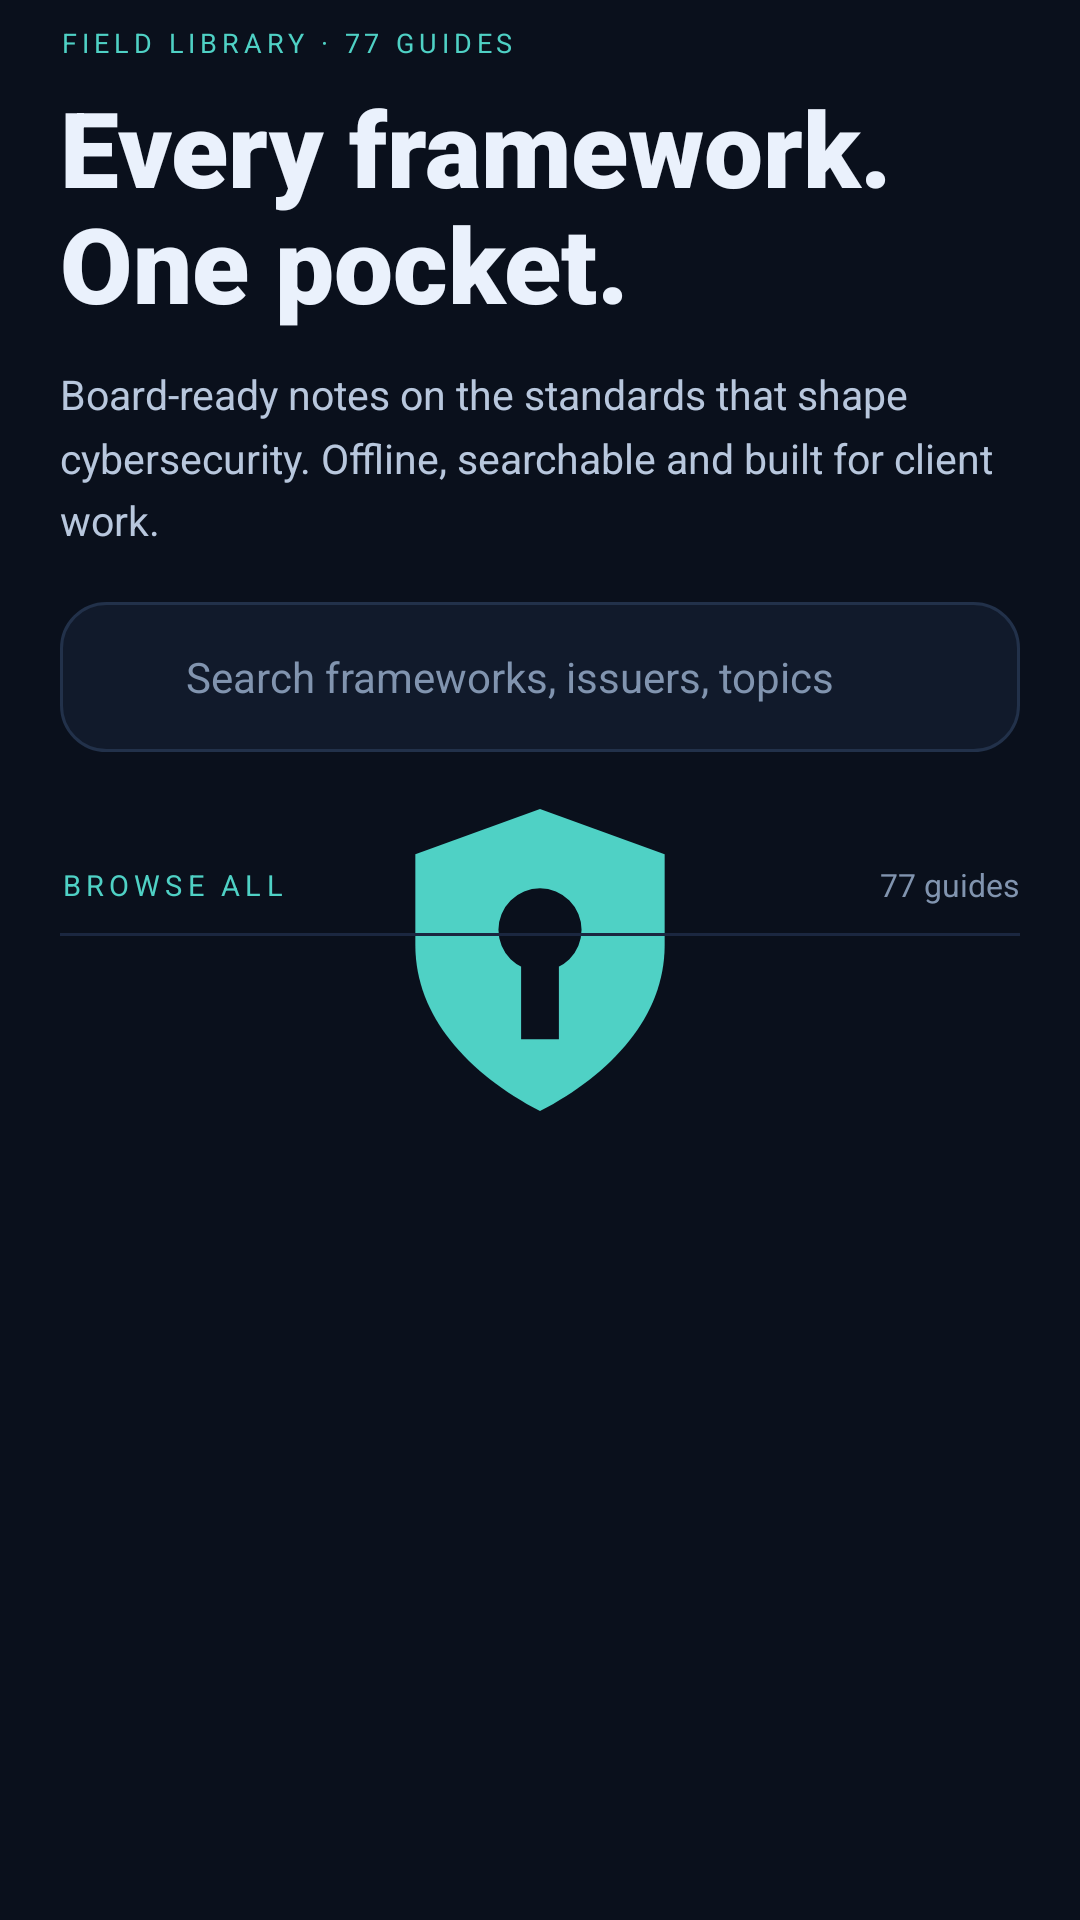

Layout XML and referenced resources for this Android screen:
<!-- AndroidManifest.xml: application theme Theme.SecPocket -->
<!-- res/layout/view_list_header.xml -->
<?xml version="1.0" encoding="utf-8"?>
<LinearLayout xmlns:android="http://schemas.android.com/apk/res/android"
    android:layout_width="match_parent"
    android:layout_height="wrap_content"
    android:orientation="vertical"
    android:paddingStart="20dp"
    android:paddingTop="8dp"
    android:paddingEnd="20dp"
    android:paddingBottom="4dp">

    <TextView
        android:id="@+id/eyebrow"
        android:layout_width="wrap_content"
        android:layout_height="wrap_content"
        android:letterSpacing="0.18"
        android:text="FIELD LIBRARY · 77 GUIDES"
        android:textColor="@color/accent"
        android:textSize="9sp" />

    <TextView
        android:id="@+id/heroTitle"
        android:layout_width="match_parent"
        android:layout_height="wrap_content"
        android:layout_marginTop="10dp"
        android:fontFamily="sans-serif-black"
        android:includeFontPadding="false"
        android:lineSpacingMultiplier="0.94"
        android:text="Every framework.&#10;One pocket."
        android:textColor="@color/text_primary"
        android:textSize="35sp" />

    <TextView
        android:layout_width="match_parent"
        android:layout_height="wrap_content"
        android:layout_marginTop="12dp"
        android:lineSpacingMultiplier="1.3"
        android:text="Board-ready notes on the standards that shape cybersecurity. Offline, searchable and built for client work."
        android:textColor="@color/text_secondary"
        android:textSize="13.5sp" />

    <LinearLayout
        android:id="@+id/searchBox"
        android:layout_width="match_parent"
        android:layout_height="50dp"
        android:layout_marginTop="18dp"
        android:background="@drawable/bg_search_field"
        android:gravity="center_vertical"
        android:orientation="horizontal"
        android:paddingStart="13dp"
        android:paddingEnd="6dp">

        <ImageView
            android:layout_width="19dp"
            android:layout_height="19dp"
            android:contentDescription="@string/search"
            android:src="@drawable/ic_search"
            android:tint="@color/text_muted" />

        <EditText
            android:id="@+id/searchInput"
            android:layout_width="0dp"
            android:layout_height="match_parent"
            android:layout_weight="1"
            android:autofillHints="none"
            android:background="@null"
            android:hint="@string/search_hint"
            android:imeOptions="actionSearch"
            android:importantForAutofill="no"
            android:inputType="text"
            android:maxLines="1"
            android:paddingStart="10dp"
            android:paddingEnd="6dp"
            android:saveEnabled="false"
            android:singleLine="true"
            android:textColor="@color/text_primary"
            android:textColorHint="@color/text_muted"
            android:textSize="14sp" />

        <ImageButton
            android:id="@+id/btnClear"
            android:layout_width="34dp"
            android:layout_height="34dp"
            android:background="?android:attr/selectableItemBackgroundBorderless"
            android:contentDescription="Clear search"
            android:padding="9dp"
            android:scaleType="centerInside"
            android:src="@drawable/ic_close"
            android:tint="@color/text_muted"
            android:visibility="gone" />
    </LinearLayout>

    <HorizontalScrollView
        android:layout_width="match_parent"
        android:layout_height="wrap_content"
        android:layout_marginTop="15dp"
        android:clipToPadding="false"
        android:scrollbars="none">

        <LinearLayout
            android:id="@+id/chipRow"
            android:layout_width="wrap_content"
            android:layout_height="wrap_content"
            android:orientation="horizontal"
            android:paddingEnd="4dp" />
    </HorizontalScrollView>

    <LinearLayout
        android:layout_width="match_parent"
        android:layout_height="wrap_content"
        android:layout_marginTop="22dp"
        android:gravity="center_vertical"
        android:orientation="horizontal">

        <TextView
            android:id="@+id/listLabel"
            android:layout_width="0dp"
            android:layout_height="wrap_content"
            android:layout_weight="1"
            android:letterSpacing="0.18"
            android:text="BROWSE ALL"
            android:textColor="@color/accent"
            android:textSize="9.5sp" />

        <TextView
            android:id="@+id/resultCount"
            android:layout_width="wrap_content"
            android:layout_height="wrap_content"
            android:text="77 guides"
            android:textColor="@color/text_muted"
            android:textSize="10.5sp" />
    </LinearLayout>

    <View
        android:layout_width="match_parent"
        android:layout_height="1dp"
        android:layout_marginTop="9dp"
        android:background="@color/divider" />
</LinearLayout>
<!-- resources referenced by this layout -->
<resources>
  <color name="accent">#4FD1C5</color>
  <color name="divider">#1B2740</color>
  <color name="text_muted">#8194AF</color>
  <color name="text_primary">#EAF1FC</color>
  <color name="text_secondary">#B8C7DD</color>
  <!-- drawable bg_search_field (drawable) -->
  <?xml version="1.0" encoding="utf-8"?>
  <shape xmlns:android="http://schemas.android.com/apk/res/android">
      <solid android:color="@color/surface" />
      <stroke android:width="1dp" android:color="@color/stroke" />
      <corners android:radius="15dp" />
  </shape>
  <string name="search">Search</string>
  <string name="search_hint">Search frameworks, issuers, topics</string>
  <style name="Theme.SecPocket" parent="Theme.SecPocket.Base" />
  <color name="surface">#111A2B</color>
  <color name="stroke">#22314A</color>
  <style name="Theme.SecPocket.Base" parent="@android:style/Theme.Material.NoActionBar">
          <item name="android:windowBackground">@drawable/splash_bg</item>
          <item name="android:colorAccent">@color/accent</item>
          <item name="android:windowNoTitle">true</item>
          <item name="android:windowActionModeOverlay">true</item>
          <item name="android:statusBarColor">@color/bg</item>
          <item name="android:navigationBarColor">@color/bg</item>
          <item name="android:windowLightStatusBar">false</item>
          <item name="android:windowLightNavigationBar">false</item>
          <item name="android:windowDrawsSystemBarBackgrounds">true</item>
          <item name="android:fontFamily">sans-serif</item>
          <item name="android:windowActivityTransitions">true</item>
      </style>
  <!-- drawable splash_bg (drawable) -->
  <?xml version="1.0" encoding="utf-8"?>
  <layer-list xmlns:android="http://schemas.android.com/apk/res/android">
      <item android:drawable="@color/bg" />
      <item
          android:drawable="@drawable/ic_launcher_foreground"
          android:gravity="center"
          android:width="136dp"
          android:height="136dp" />
  </layer-list>
  <color name="bg">#0A101C</color>
  <!-- drawable ic_launcher_foreground (drawable) -->
  <?xml version="1.0" encoding="utf-8"?>
  <vector xmlns:android="http://schemas.android.com/apk/res/android"
      android:width="108dp"
      android:height="108dp"
      android:viewportWidth="108"
      android:viewportHeight="108">
      <path
          android:fillColor="#4FD1C5"
          android:pathData="M54,14L87,26V50C87,69 73,84 54,94C35,84 21,69 21,50V26L54,14Z" />
      <path
          android:fillColor="#0A101C"
          android:pathData="M43,46a11,11 0 1,1 22,0a11,11 0 1,1 -22,0M49,55h10v20h-10z" />
  </vector>
</resources>
